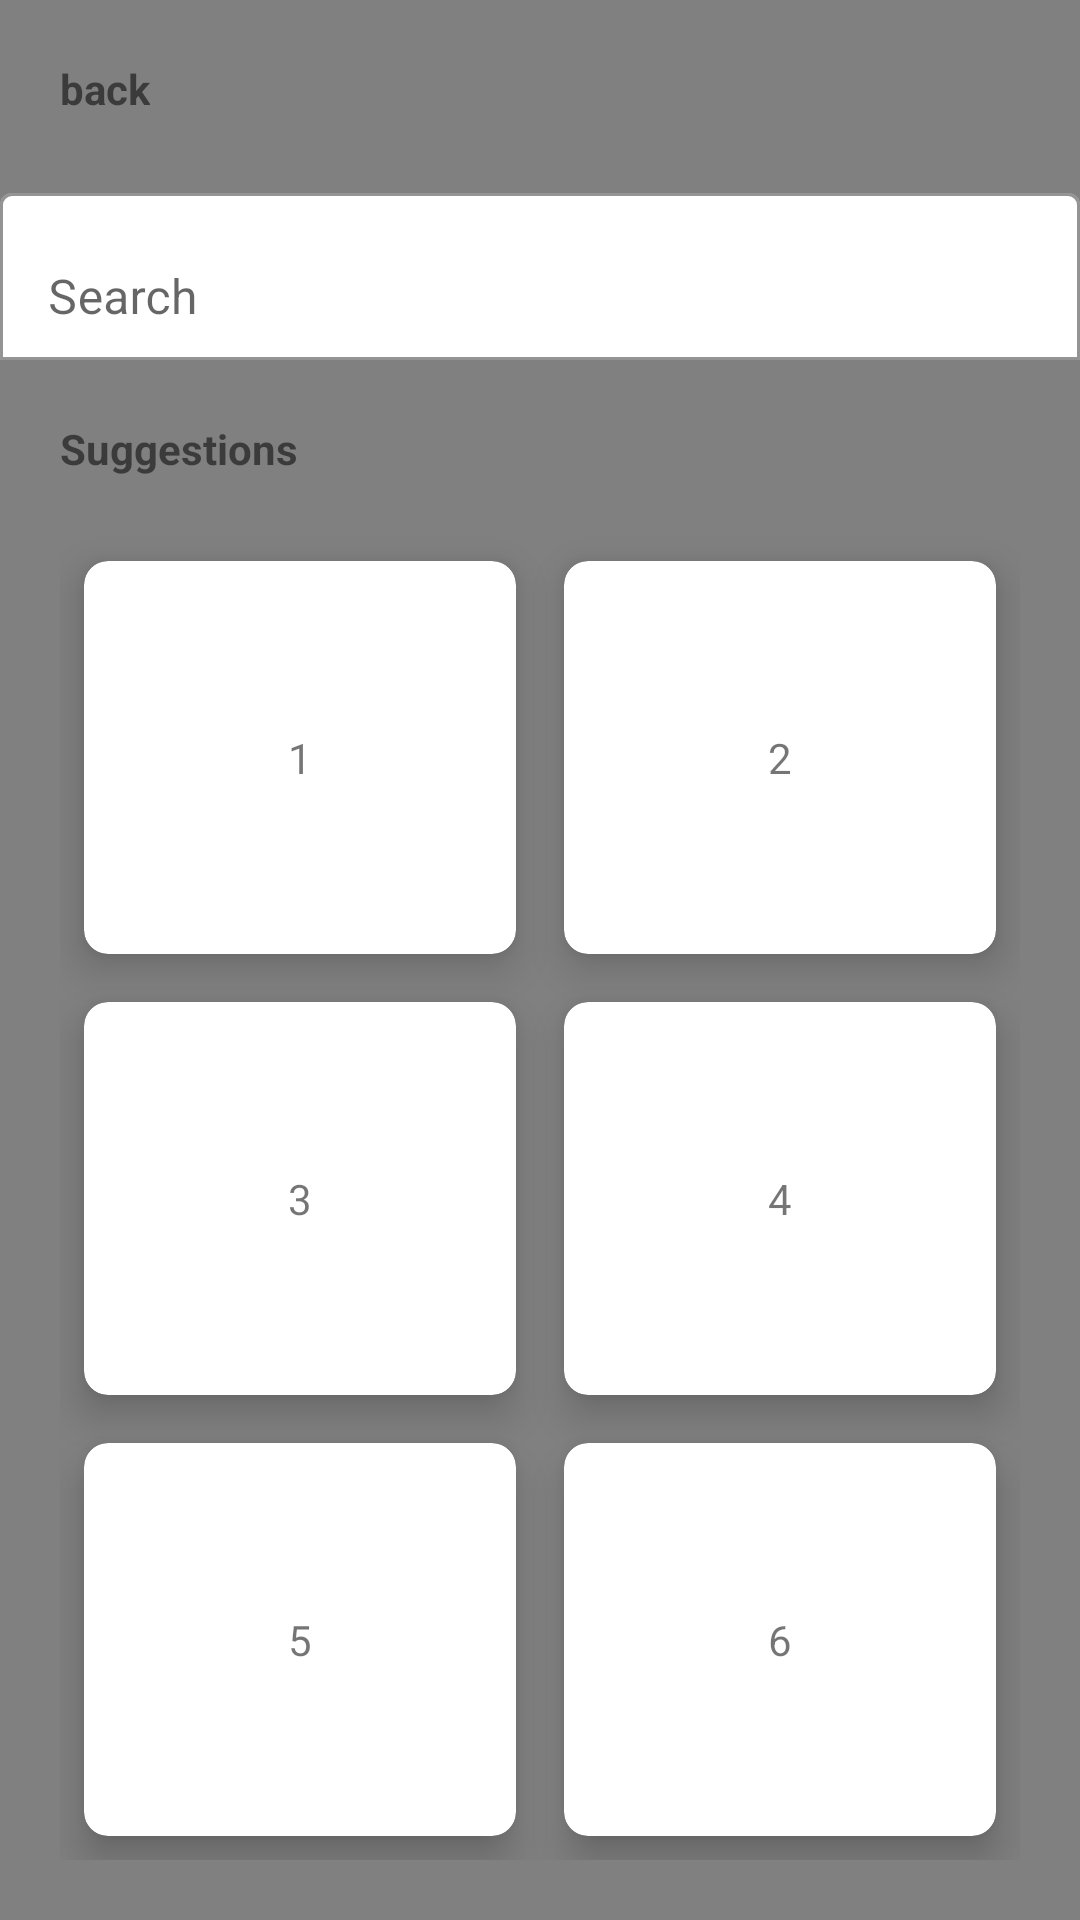

Here is an Android app screen rendered from its layout file. Give the layout XML and the strings, colors and styles it references.
<!-- AndroidManifest.xml: application theme Theme.TipIn -->
<!-- res/layout/fragment_order.xml -->
<?xml version="1.0" encoding="utf-8"?>
<RelativeLayout xmlns:android="http://schemas.android.com/apk/res/android"
    xmlns:tools="http://schemas.android.com/tools"
    android:layout_width="match_parent"
    android:layout_height="match_parent"
    xmlns:app="http://schemas.android.com/apk/res-auto"
    android:background="@color/grey">

    <TextView
        android:id="@+id/backk"
        android:layout_width="wrap_content"
        android:layout_height="wrap_content"
        android:layout_marginLeft="20dp"
        android:layout_marginTop="20dp"
        android:text="back"
        android:textStyle="bold"
        />
    <com.google.android.material.textfield.TextInputLayout
        android:layout_below="@+id/backk"
        android:layout_width="match_parent"
        android:layout_height="wrap_content"
        android:layout_marginTop="20dp"
        app:boxBackgroundColor="@color/white"
        app:boxBackgroundMode="outline">
        <EditText
            android:id="@+id/searchh"
            android:layout_width="match_parent"
            android:layout_height="wrap_content"
            android:hint="Search"
            android:inputType="textEmailAddress"/>
    </com.google.android.material.textfield.TextInputLayout>
        <TextView
            android:id="@+id/suggestions"
            android:layout_width="wrap_content"
            android:layout_height="wrap_content"
            android:layout_below="@+id/searchh"
            android:layout_marginLeft="20dp"
            android:layout_marginTop="140dp"
            android:text="Suggestions"
            android:textStyle="bold"
            tools:ignore="NotSibling" />

        <GridLayout
            android:layout_below="@+id/suggestions"
            android:layout_width="match_parent"
            android:layout_height="match_parent"
            android:rowCount="3"
            android:columnCount="2"
            android:layout_margin="20dp"
            >

    <androidx.cardview.widget.CardView
        android:id="@+id/barang"
        android:layout_width="wrap_content"
        android:layout_height="wrap_content"
        android:layout_row="0"
        android:layout_column="0"
        android:layout_gravity="fill"
        android:layout_rowWeight="1"
        android:layout_columnWeight="1"
        android:layout_margin="8dp"
        app:cardCornerRadius="8dp"
        app:cardElevation="8dp"
        >
        <LinearLayout
            android:layout_width="wrap_content"
            android:layout_height="wrap_content"
            android:orientation="vertical"
            android:gravity="center"
            android:layout_gravity="center_vertical|center_horizontal"

            >
            <TextView

                android:id="@+id/baranggg"
                android:layout_width="wrap_content"
                android:layout_height="wrap_content"
                android:text="1"
                />
        </LinearLayout>
    </androidx.cardview.widget.CardView>
            <androidx.cardview.widget.CardView
                android:layout_width="wrap_content"
                android:layout_height="wrap_content"
                android:layout_row="0"
                android:layout_column="1"
                android:layout_gravity="fill"
                android:layout_rowWeight="1"
                android:layout_columnWeight="1"
                android:layout_margin="8dp"
                app:cardCornerRadius="8dp"
                app:cardElevation="8dp"
                >
                <LinearLayout
                    android:layout_width="wrap_content"
                    android:layout_height="wrap_content"
                    android:orientation="vertical"
                    android:gravity="center"
                    android:layout_gravity="center_vertical|center_horizontal"
                    >
                    <TextView
                        android:layout_width="wrap_content"
                        android:layout_height="wrap_content"
                        android:text="2"
                        />
                </LinearLayout>
            </androidx.cardview.widget.CardView>
            <androidx.cardview.widget.CardView
                android:layout_width="wrap_content"
                android:layout_height="wrap_content"
                android:layout_row="1"
                android:layout_column="0"
                android:layout_gravity="fill"
                android:layout_rowWeight="1"
                android:layout_columnWeight="1"
                android:layout_margin="8dp"
                app:cardCornerRadius="8dp"
                app:cardElevation="8dp"
                >
                <LinearLayout
                    android:layout_width="wrap_content"
                    android:layout_height="wrap_content"
                    android:orientation="vertical"
                    android:gravity="center"
                    android:layout_gravity="center_vertical|center_horizontal"
                    >
                    <TextView
                        android:layout_width="wrap_content"
                        android:layout_height="wrap_content"
                        android:text="3"
                        />
                </LinearLayout>
            </androidx.cardview.widget.CardView>
            <androidx.cardview.widget.CardView
                android:layout_width="wrap_content"
                android:layout_height="wrap_content"
                android:layout_row="1"
                android:layout_column="1"
                android:layout_gravity="fill"
                android:layout_rowWeight="1"
                android:layout_columnWeight="1"
                android:layout_margin="8dp"
                app:cardCornerRadius="8dp"
                app:cardElevation="8dp"
                >
                <LinearLayout
                    android:layout_width="wrap_content"
                    android:layout_height="wrap_content"
                    android:orientation="vertical"
                    android:gravity="center"
                    android:layout_gravity="center_vertical|center_horizontal"
                    >
                    <TextView
                        android:layout_width="wrap_content"
                        android:layout_height="wrap_content"
                        android:text="4"
                        />
                </LinearLayout>
            </androidx.cardview.widget.CardView>
            <androidx.cardview.widget.CardView
                android:layout_width="wrap_content"
                android:layout_height="wrap_content"
                android:layout_row="2"
                android:layout_column="0"
                android:layout_gravity="fill"
                android:layout_rowWeight="1"
                android:layout_columnWeight="1"
                android:layout_margin="8dp"
                app:cardCornerRadius="8dp"
                app:cardElevation="8dp"
                >
                <LinearLayout
                    android:layout_width="wrap_content"
                    android:layout_height="wrap_content"
                    android:orientation="vertical"
                    android:gravity="center"
                    android:layout_gravity="center_vertical|center_horizontal"
                    >
                    <TextView
                        android:layout_width="wrap_content"
                        android:layout_height="wrap_content"
                        android:text="5"
                        />
                </LinearLayout>
            </androidx.cardview.widget.CardView>
            <androidx.cardview.widget.CardView
                android:layout_width="wrap_content"
                android:layout_height="wrap_content"
                android:layout_row="2"
                android:layout_column="1"
                android:layout_gravity="fill"
                android:layout_rowWeight="1"
                android:layout_columnWeight="1"
                android:layout_margin="8dp"
                app:cardCornerRadius="8dp"
                app:cardElevation="8dp"
                >
                <LinearLayout
                    android:layout_width="wrap_content"
                    android:layout_height="wrap_content"
                    android:orientation="vertical"
                    android:gravity="center"
                    android:layout_gravity="center_vertical|center_horizontal"
                    >
                    <TextView
                        android:layout_width="wrap_content"
                        android:layout_height="wrap_content"
                        android:text="6"
                        />
                </LinearLayout>
            </androidx.cardview.widget.CardView>
        </GridLayout>
</RelativeLayout>
<!-- resources referenced by this layout -->
<resources>
  <color name="grey">#808080</color>
  <color name="white">#FFFFFFFF</color>
  <style name="Theme.TipIn" parent="Theme.MaterialComponents.DayNight.DarkActionBar">
          
          <item name="colorPrimary">@color/purple_500</item>
          <item name="colorPrimaryVariant">@color/purple_700</item>
          <item name="colorOnPrimary">@color/white</item>
          
          <item name="colorSecondary">@color/teal_200</item>
          <item name="colorSecondaryVariant">@color/teal_700</item>
          <item name="colorOnSecondary">@color/black</item>
          
          <item name="android:statusBarColor">?attr/colorPrimaryVariant</item>
          
      </style>
  <color name="purple_500">#FF6200EE</color>
  <color name="purple_700">#FF3700B3</color>
  <color name="teal_200">#FF03DAC5</color>
  <color name="teal_700">#FF018786</color>
  <color name="black">#FF000000</color>
</resources>
